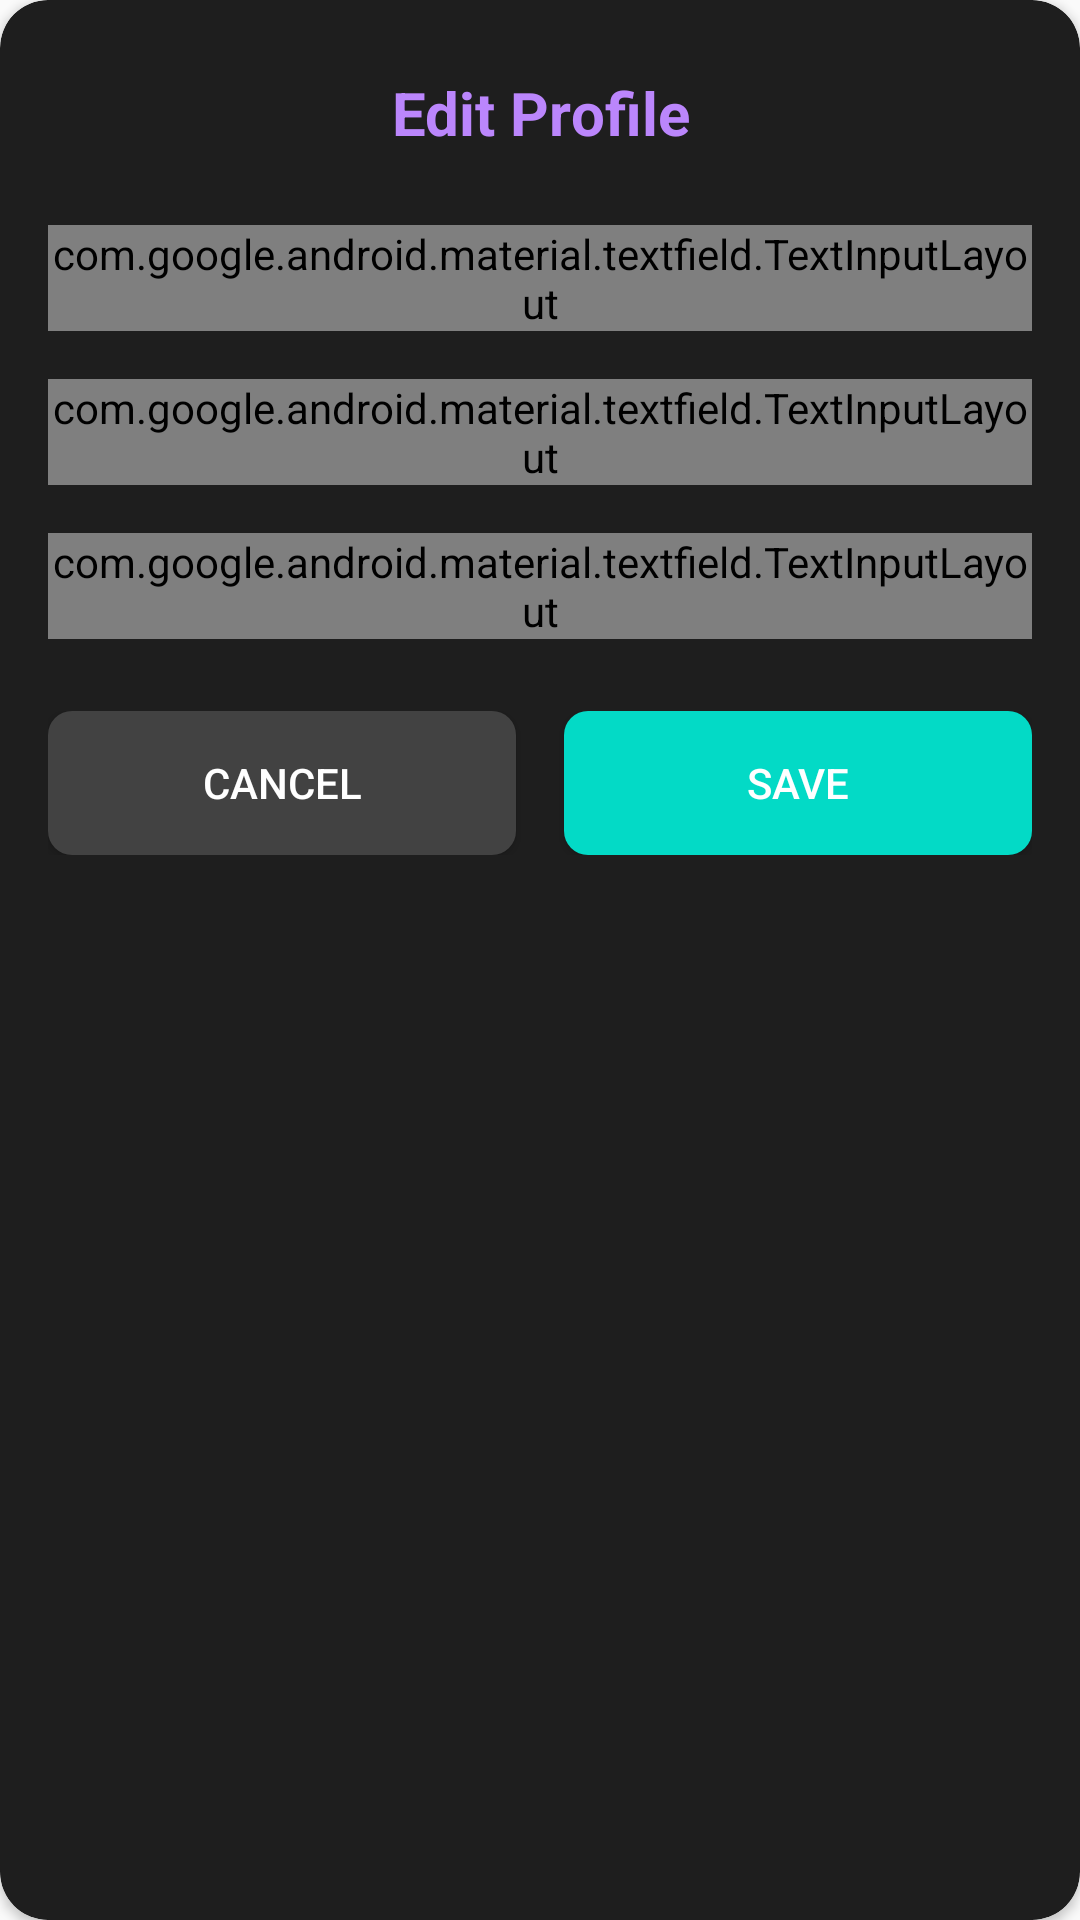

Write the Android layout XML for this screen, with the resource values it uses.
<!-- AndroidManifest.xml: application theme Theme.Women_Safety -->
<!-- res/layout/dialog_profile.xml -->
<?xml version="1.0" encoding="utf-8"?>
<androidx.cardview.widget.CardView xmlns:android="http://schemas.android.com/apk/res/android"
    xmlns:app="http://schemas.android.com/apk/res-auto"
    android:layout_width="match_parent"
    android:layout_height="wrap_content"
    app:cardCornerRadius="16dp"
    app:cardBackgroundColor="#1E1E1E">

    <LinearLayout
        android:layout_width="match_parent"
        android:layout_height="wrap_content"
        android:orientation="vertical"
        android:padding="16dp">

        <TextView
            android:layout_width="match_parent"
            android:layout_height="wrap_content"
            android:gravity="center"
            android:padding="8dp"
            android:text="Edit Profile"
            android:textColor="#BB86FC"
            android:textSize="20sp"
            android:textStyle="bold" />

        <com.google.android.material.textfield.TextInputLayout
            android:layout_width="match_parent"
            android:layout_height="wrap_content"
            android:layout_marginTop="16dp"
            app:boxBackgroundColor="#2D2D2D"
            app:boxStrokeColor="#BB86FC"
            android:textColorHint="#AAAAAA"
            app:hintTextColor="#BB86FC">

            <com.google.android.material.textfield.TextInputEditText
                android:id="@+id/et_edit_name"
                android:layout_width="match_parent"
                android:layout_height="wrap_content"
                android:hint="Name"
                android:inputType="textPersonName"
                android:textColor="#FFFFFF" />
        </com.google.android.material.textfield.TextInputLayout>

        <com.google.android.material.textfield.TextInputLayout
            android:layout_width="match_parent"
            android:layout_height="wrap_content"
            android:layout_marginTop="16dp"
            app:boxBackgroundColor="#2D2D2D"
            app:boxStrokeColor="#BB86FC"
            android:textColorHint="#AAAAAA"
            app:hintTextColor="#BB86FC">

            <com.google.android.material.textfield.TextInputEditText
                android:id="@+id/et_edit_phone"
                android:layout_width="match_parent"
                android:layout_height="wrap_content"
                android:hint="Phone Number"
                android:inputType="phone"
                android:textColor="#FFFFFF" />
        </com.google.android.material.textfield.TextInputLayout>

        <com.google.android.material.textfield.TextInputLayout
            android:layout_width="match_parent"
            android:layout_height="wrap_content"
            android:layout_marginTop="16dp"
            app:boxBackgroundColor="#2D2D2D"
            app:boxStrokeColor="#BB86FC"
            android:textColorHint="#AAAAAA"
            app:hintTextColor="#BB86FC">

            <com.google.android.material.textfield.TextInputEditText
                android:id="@+id/et_edit_address"
                android:layout_width="match_parent"
                android:layout_height="wrap_content"
                android:hint="Address"
                android:inputType="textPostalAddress"
                android:textColor="#FFFFFF" />
        </com.google.android.material.textfield.TextInputLayout>

        <LinearLayout
            android:layout_width="match_parent"
            android:layout_height="wrap_content"
            android:layout_marginTop="24dp"
            android:orientation="horizontal">

            <Button
                android:id="@+id/btn_cancel_edit"
                android:layout_width="0dp"
                android:layout_height="wrap_content"
                android:layout_marginEnd="8dp"
                android:layout_weight="1"
                android:background="@drawable/button_cancel_background"
                android:text="Cancel"
                android:textColor="#FFFFFF" />

            <Button
                android:id="@+id/btn_save_profile"
                android:layout_width="0dp"
                android:layout_height="wrap_content"
                android:layout_marginStart="8dp"
                android:layout_weight="1"
                android:background="@drawable/button_save_background"
                android:text="Save"
                android:textColor="#FFFFFF" />
        </LinearLayout>
    </LinearLayout>
</androidx.cardview.widget.CardView>
<!-- resources referenced by this layout -->
<resources>
  <!-- drawable button_cancel_background (drawable) -->
  <?xml version="1.0" encoding="utf-8"?>
  <ripple xmlns:android="http://schemas.android.com/apk/res/android"
      android:color="#40FFFFFF">
      <item>
          <shape android:shape="rectangle">
              <corners android:radius="8dp" />
              <solid android:color="#424242" />
          </shape>
      </item>
  </ripple>
  <!-- drawable button_save_background (drawable) -->
  <?xml version="1.0" encoding="utf-8"?>
  <ripple xmlns:android="http://schemas.android.com/apk/res/android"
      android:color="#40FFFFFF">
      <item>
          <shape android:shape="rectangle">
              <corners android:radius="8dp" />
              <solid android:color="#03DAC6" />
          </shape>
      </item>
  </ripple>
  <style name="Theme.Women_Safety" parent="android:Theme.Material.Light.NoActionBar" />
</resources>
